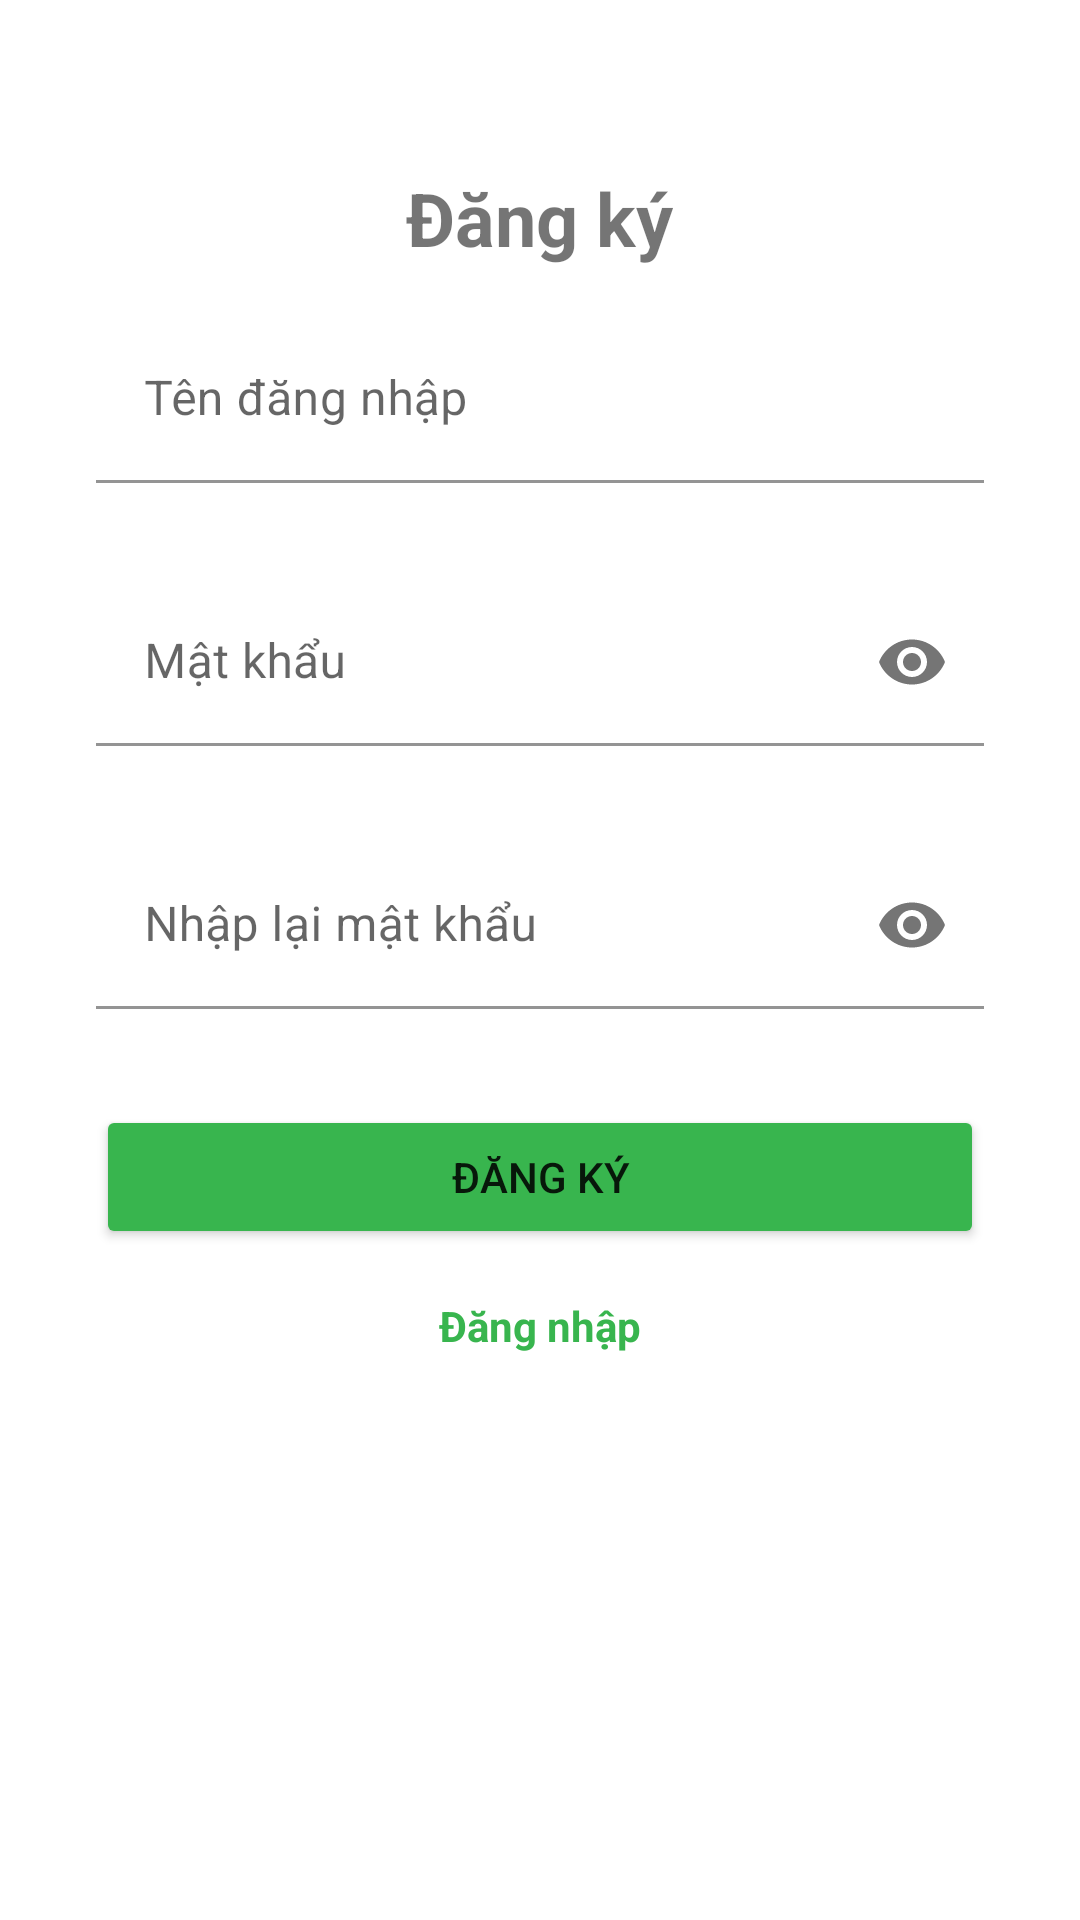

Write the Android layout XML for this screen, with the resource values it uses.
<!-- AndroidManifest.xml: application theme Theme.MoneyLover -->
<!-- res/layout/activity_signup.xml -->
<?xml version="1.0" encoding="utf-8"?>
<LinearLayout xmlns:android="http://schemas.android.com/apk/res/android"
    xmlns:app="http://schemas.android.com/apk/res-auto"
    xmlns:tools="http://schemas.android.com/tools"
    android:layout_width="match_parent"
    android:layout_height="match_parent"
    android:orientation="vertical"
    tools:context=".activity.SignupActivity">


    <com.google.android.material.appbar.AppBarLayout
        android:layout_width="match_parent"
        android:layout_height="wrap_content"
        android:background="@color/white"
        app:elevation="0dp">

        <com.google.android.material.appbar.MaterialToolbar
            android:id="@+id/toolbar_signup"
            android:layout_width="match_parent"
            android:layout_height="match_parent" />
    </com.google.android.material.appbar.AppBarLayout>

    <TextView
        android:layout_width="wrap_content"
        android:layout_height="wrap_content"
        android:layout_gravity="center"
        android:text="@string/signup"
        android:textSize="12pt"
        android:textStyle="bold" />

    <LinearLayout
        android:paddingLeft="32dp"
        android:paddingRight="32dp"
        android:layout_width="match_parent"
        android:layout_height="match_parent"
        android:orientation="vertical">

        <com.google.android.material.textfield.TextInputLayout
            android:layout_marginTop="16dp"
            android:layout_width="match_parent"
            android:layout_height="wrap_content"
            android:hint="@string/username"
            app:endIconMode="clear_text">

            <com.google.android.material.textfield.TextInputEditText
                android:id="@+id/edit_text_signup_username"
                android:layout_width="match_parent"
                android:layout_height="match_parent"
                android:background="@color/white" />
        </com.google.android.material.textfield.TextInputLayout>

        <com.google.android.material.textfield.TextInputLayout
            android:layout_width="match_parent"
            android:layout_height="wrap_content"
            android:layout_marginTop="32dp"
            android:hint="@string/password"
            app:endIconMode="password_toggle">

            <com.google.android.material.textfield.TextInputEditText
                android:id="@+id/edit_text_signup_password"
                android:layout_width="match_parent"
                android:layout_height="match_parent"
                android:background="@color/white"
                android:inputType="textPassword"/>
        </com.google.android.material.textfield.TextInputLayout>

        <com.google.android.material.textfield.TextInputLayout
            android:layout_width="match_parent"
            android:layout_height="wrap_content"
            android:layout_marginTop="32dp"
            android:hint="@string/re_password"
            app:endIconMode="password_toggle">

            <com.google.android.material.textfield.TextInputEditText
                android:id="@+id/edit_text_signup_re_password"
                android:layout_width="match_parent"
                android:layout_height="match_parent"
                android:background="@color/white"
                android:inputType="textPassword"/>
        </com.google.android.material.textfield.TextInputLayout>

        <Button
            android:id="@+id/button_signup"
            android:layout_width="match_parent"
            android:layout_height="wrap_content"
            android:layout_marginTop="32dp"
            android:backgroundTint="@color/light_green"
            android:text="@string/signup" />

        <TextView
            android:textStyle="bold"
            android:id="@+id/text_view_login"
            android:layout_marginTop="16dp"
            android:layout_width="wrap_content"
            android:layout_height="wrap_content"
            android:layout_gravity="center"
            android:text="@string/login"
            android:textColor="@color/light_green"/>


    </LinearLayout>
</LinearLayout>
<!-- resources referenced by this layout -->
<resources>
  <color name="light_green">#38B54E</color>
  <color name="white">#FFFFFFFF</color>
  <string name="login">Đăng nhập</string>
  <string name="password">Mật khẩu</string>
  <string name="re_password">Nhập lại mật khẩu</string>
  <string name="signup">Đăng ký</string>
  <string name="username">Tên đăng nhập</string>
  <style name="Theme.MoneyLover" parent="Theme.MaterialComponents.DayNight.NoActionBar">
          
          <item name="colorPrimary">@color/purple_500</item>
          <item name="colorPrimaryVariant">@color/purple_700</item>
          <item name="colorOnPrimary">@color/white</item>
          
          <item name="colorSecondary">@color/teal_200</item>
          <item name="colorSecondaryVariant">@color/teal_700</item>
          <item name="colorOnSecondary">@color/black</item>
          
          <item name="android:statusBarColor" tools:targetApi="l">?attr/colorPrimaryVariant</item>
  
          
  
      </style>
  <color name="purple_500">#FF6200EE</color>
  <color name="purple_700">#FF3700B3</color>
  <color name="teal_200">#FF03DAC5</color>
  <color name="teal_700">#FF018786</color>
  <color name="black">#FF000000</color>
</resources>
